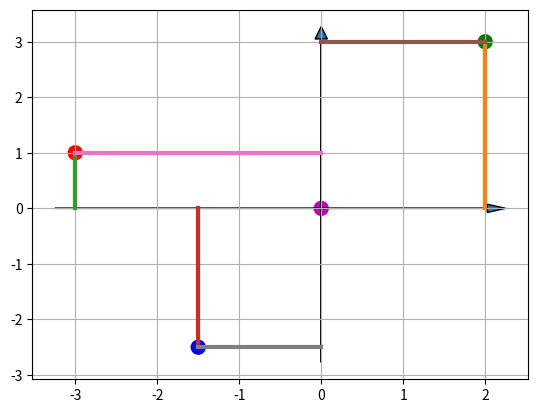

Write the Python code that produced this figure.
from pylab import *
import matplotlib.pyplot as plt

x = [0,2,-3,-1.5]
y = [0,3,1,-2.5]
color=['m','g','r','b']

fig = plt.figure()
ax = fig.add_subplot(111)

scatter(x,y, s=100 ,marker='o', c=color)

[ plot( [dot_x,dot_x] ,[0,dot_y], '-', linewidth = 3 ) for dot_x,dot_y in zip(x,y) ]
[ plot( [0,dot_x] ,[dot_y,dot_y], '-', linewidth = 3 ) for dot_x,dot_y in zip(x,y) ]

left,right = ax.get_xlim()
low,high = ax.get_ylim()
arrow( left, 0, right -left, 0, length_includes_head = True, head_width = 0.15 )
arrow( 0, low, 0, high-low, length_includes_head = True, head_width = 0.15 )

grid()

show()